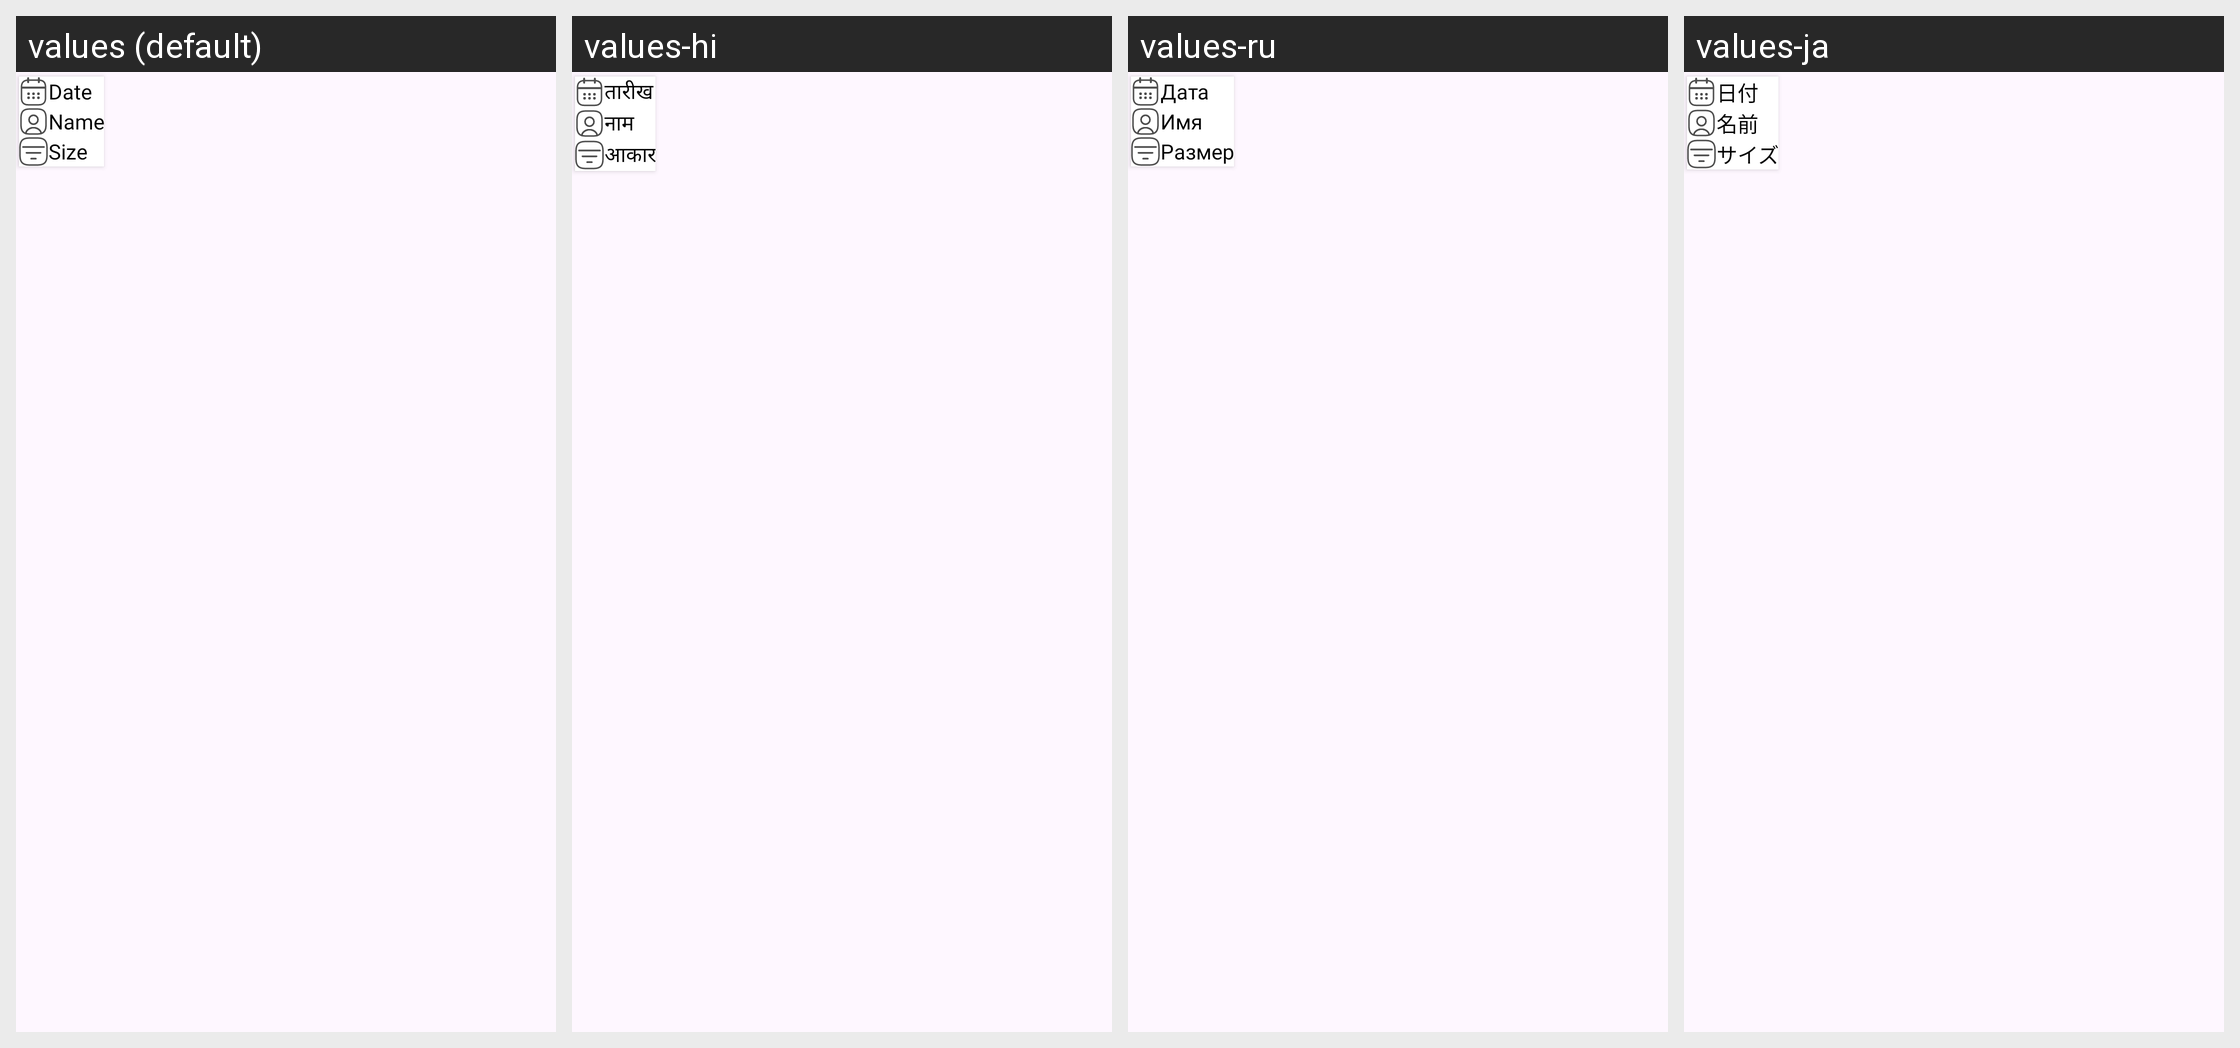

The Android screen above is rendered under several locales of the same app. Produce the string resources it draws, with the default and per-locale values.
Android screen res/layout/filter_menu.xml rendered under 4 locales, left to right: values (default), values-hi, values-ru, values-ja. Device: Nexus 5 (rendered at 1080×1920; each locale shown at half size, 540×960, under a caption strip naming it); theme Theme.ZipExtractorUnZIPUnRAR.
Other locales in the repository, not shown: values-de, values-es, values-fr, values-it, values-zh.
Strings drawn on this screen, with the default value and each locale's value (text and hints the layout hard-codes, and strings that could not be matched under every locale, appear in the picture but are not listed):

date
  values: Date
  values-hi: तारीख
  values-ru: Дата
  values-ja: 日付

name
  values: Name
  values-hi: नाम
  values-ru: Имя
  values-ja: 名前

size
  values: Size
  values-hi: आकार
  values-ru: Размер
  values-ja: サイズ
